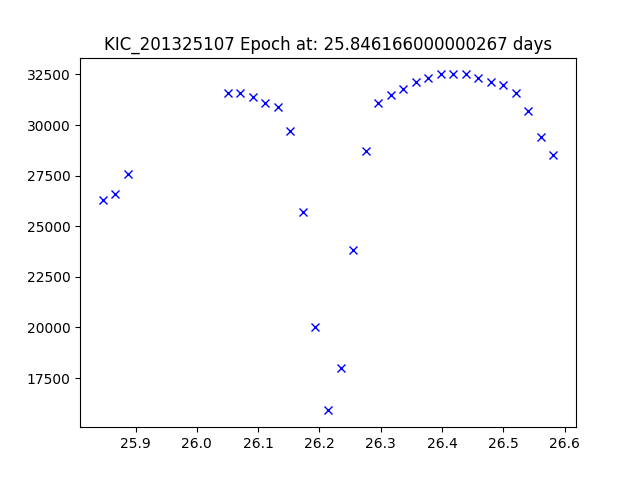

Source data for this figure (header and first rows):
JDtimes, observed fluxes, observed uncertainties
25.85, 26300, 6.77
25.87, 26600, 6.77
25.89, 27600, 6.77
26.05, 31600, 6.76
26.07, 31600, 6.76
26.09, 31400, 6.76
26.11, 31100, 6.76
26.13, 30900, 6.76
26.15, 29700, 6.76
26.17, 25700, 6.76
26.19, 20000, 6.76
26.21, 15900, 6.76
26.23, 18000, 6.76
26.25, 23800, 6.76
26.28, 28700, 6.76
26.3, 31100, 6.76
26.32, 31500, 6.76
26.34, 31800, 6.76
26.36, 32100, 6.76
26.38, 32300, 6.76
26.4, 32500, 6.76
26.42, 32500, 6.76
26.44, 32500, 6.76
26.46, 32300, 6.76
26.48, 32100, 6.76
26.5, 32000, 6.76
26.52, 31600, 6.76
26.54, 30700, 6.76
26.56, 29400, 6.76
26.58, 28500, 6.76
